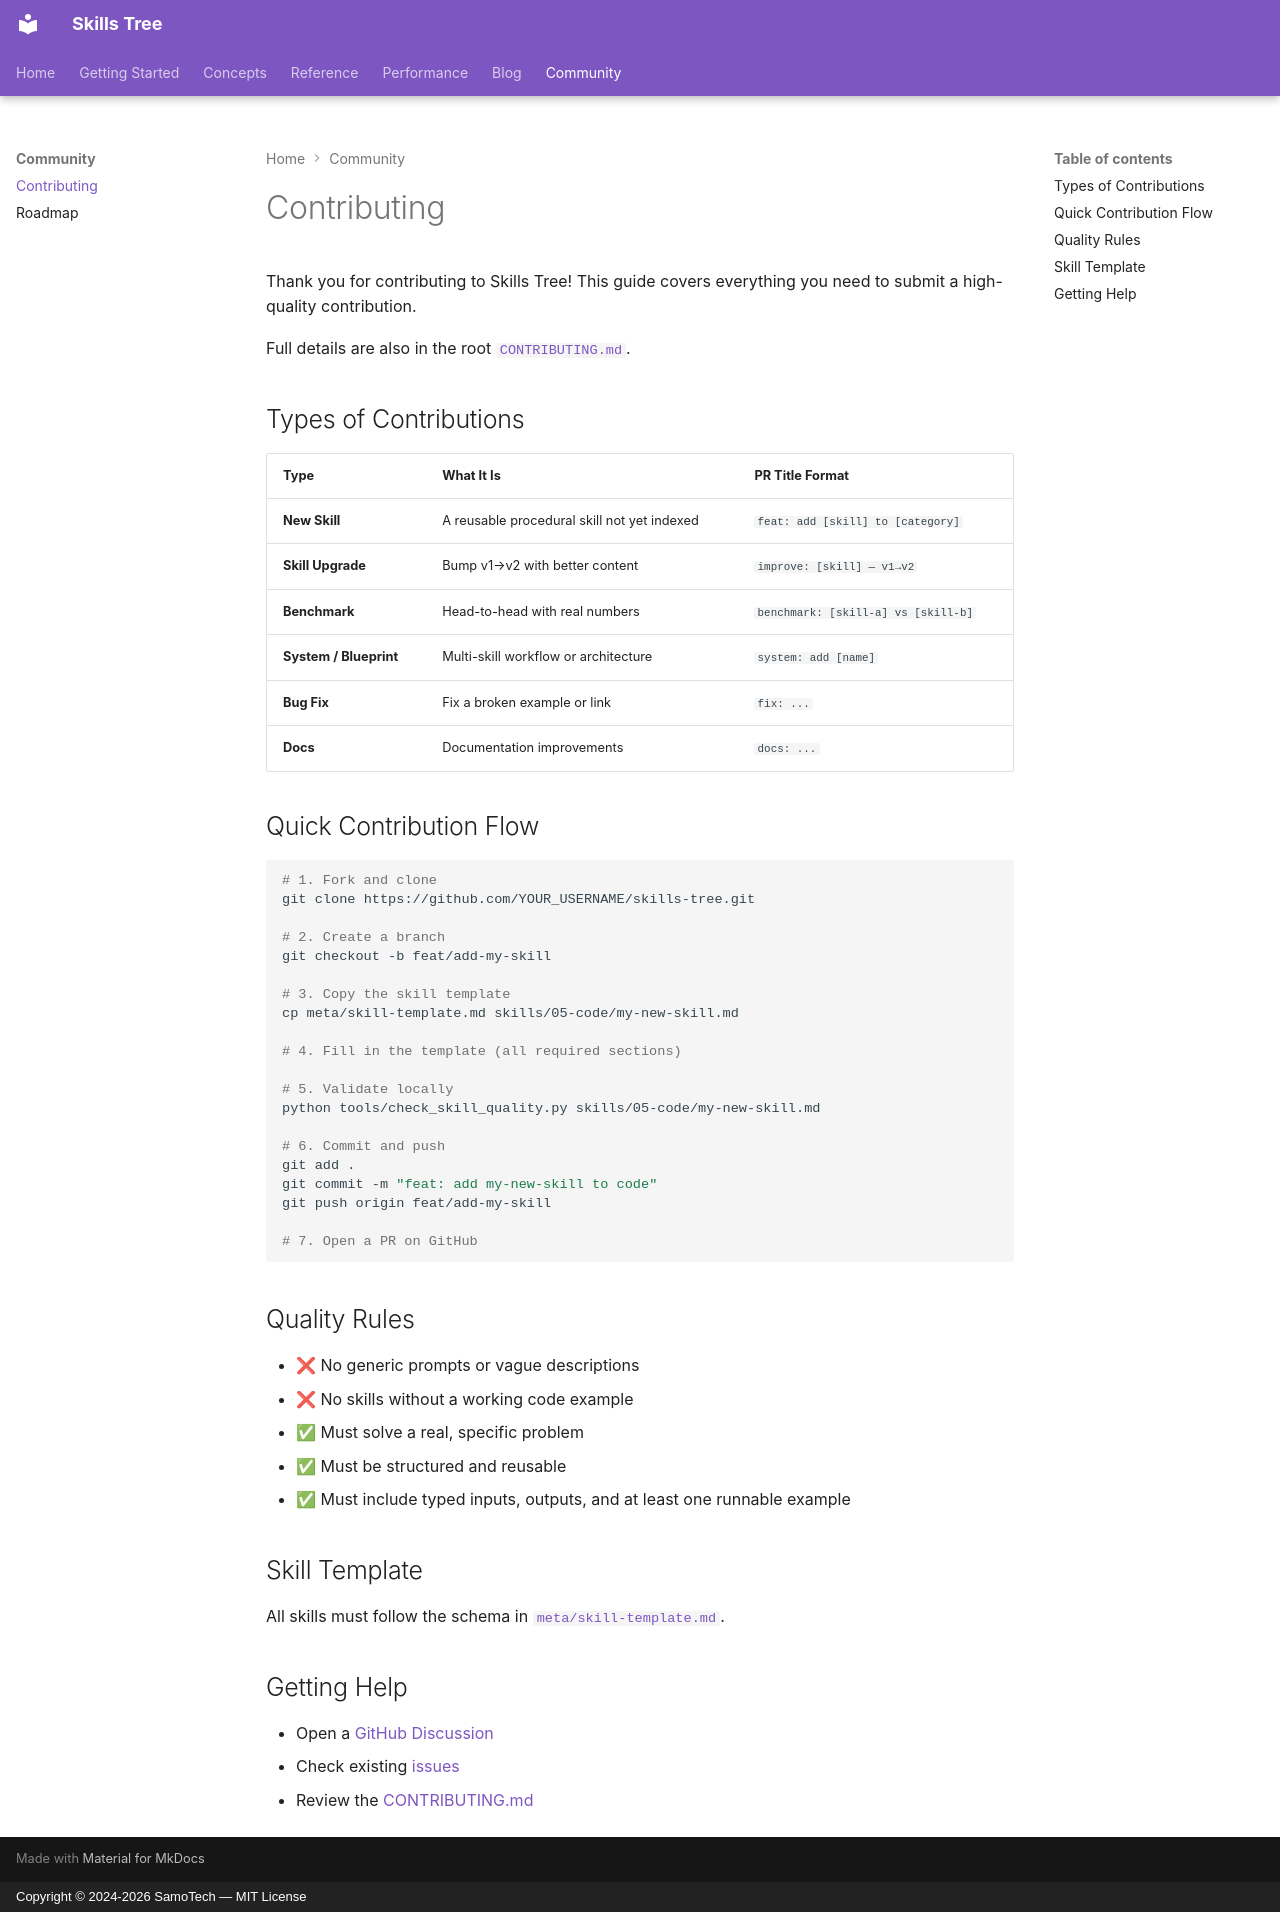

repository: SamoTech/skills-tree · page: contributing/index.html · generator: mkdocs · copyright: Copyright © 2024-2026 SamoTech — MIT License

# Contributing

Thank you for contributing to Skills Tree! This guide covers everything you need to submit a high-quality contribution.

Full details are also in the root [`CONTRIBUTING.md`](https://github.com/SamoTech/skills-tree/blob/main/CONTRIBUTING.md).

## Types of Contributions

| Type | What It Is | PR Title Format |
|---|---|---|
| **New Skill** | A reusable procedural skill not yet indexed | `feat: add [skill] to [category]` |
| **Skill Upgrade** | Bump v1→v2 with better content | `improve: [skill] — v1→v2` |
| **Benchmark** | Head-to-head with real numbers | `benchmark: [skill-a] vs [skill-b]` |
| **System / Blueprint** | Multi-skill workflow or architecture | `system: add [name]` |
| **Bug Fix** | Fix a broken example or link | `fix: ...` |
| **Docs** | Documentation improvements | `docs: ...` |

## Quick Contribution Flow

```bash
# 1. Fork and clone
git clone https://github.com/YOUR_USERNAME/skills-tree.git

# 2. Create a branch
git checkout -b feat/add-my-skill

# 3. Copy the skill template
cp meta/skill-template.md skills/05-code/my-new-skill.md

# 4. Fill in the template (all required sections)

# 5. Validate locally
python tools/check_skill_quality.py skills/05-code/my-new-skill.md

# 6. Commit and push
git add .
git commit -m "feat: add my-new-skill to code"
git push origin feat/add-my-skill

# 7. Open a PR on GitHub
```

## Quality Rules

- ❌ No generic prompts or vague descriptions
- ❌ No skills without a working code example
- ✅ Must solve a real, specific problem
- ✅ Must be structured and reusable
- ✅ Must include typed inputs, outputs, and at least one runnable example

## Skill Template

All skills must follow the schema in [`meta/skill-template.md`](https://github.com/SamoTech/skills-tree/blob/main/meta/skill-template.md).

## Getting Help

- Open a [GitHub Discussion](https://github.com/SamoTech/skills-tree/discussions)
- Check existing [issues](https://github.com/SamoTech/skills-tree/issues)
- Review the [CONTRIBUTING.md](https://github.com/SamoTech/skills-tree/blob/main/CONTRIBUTING.md)
